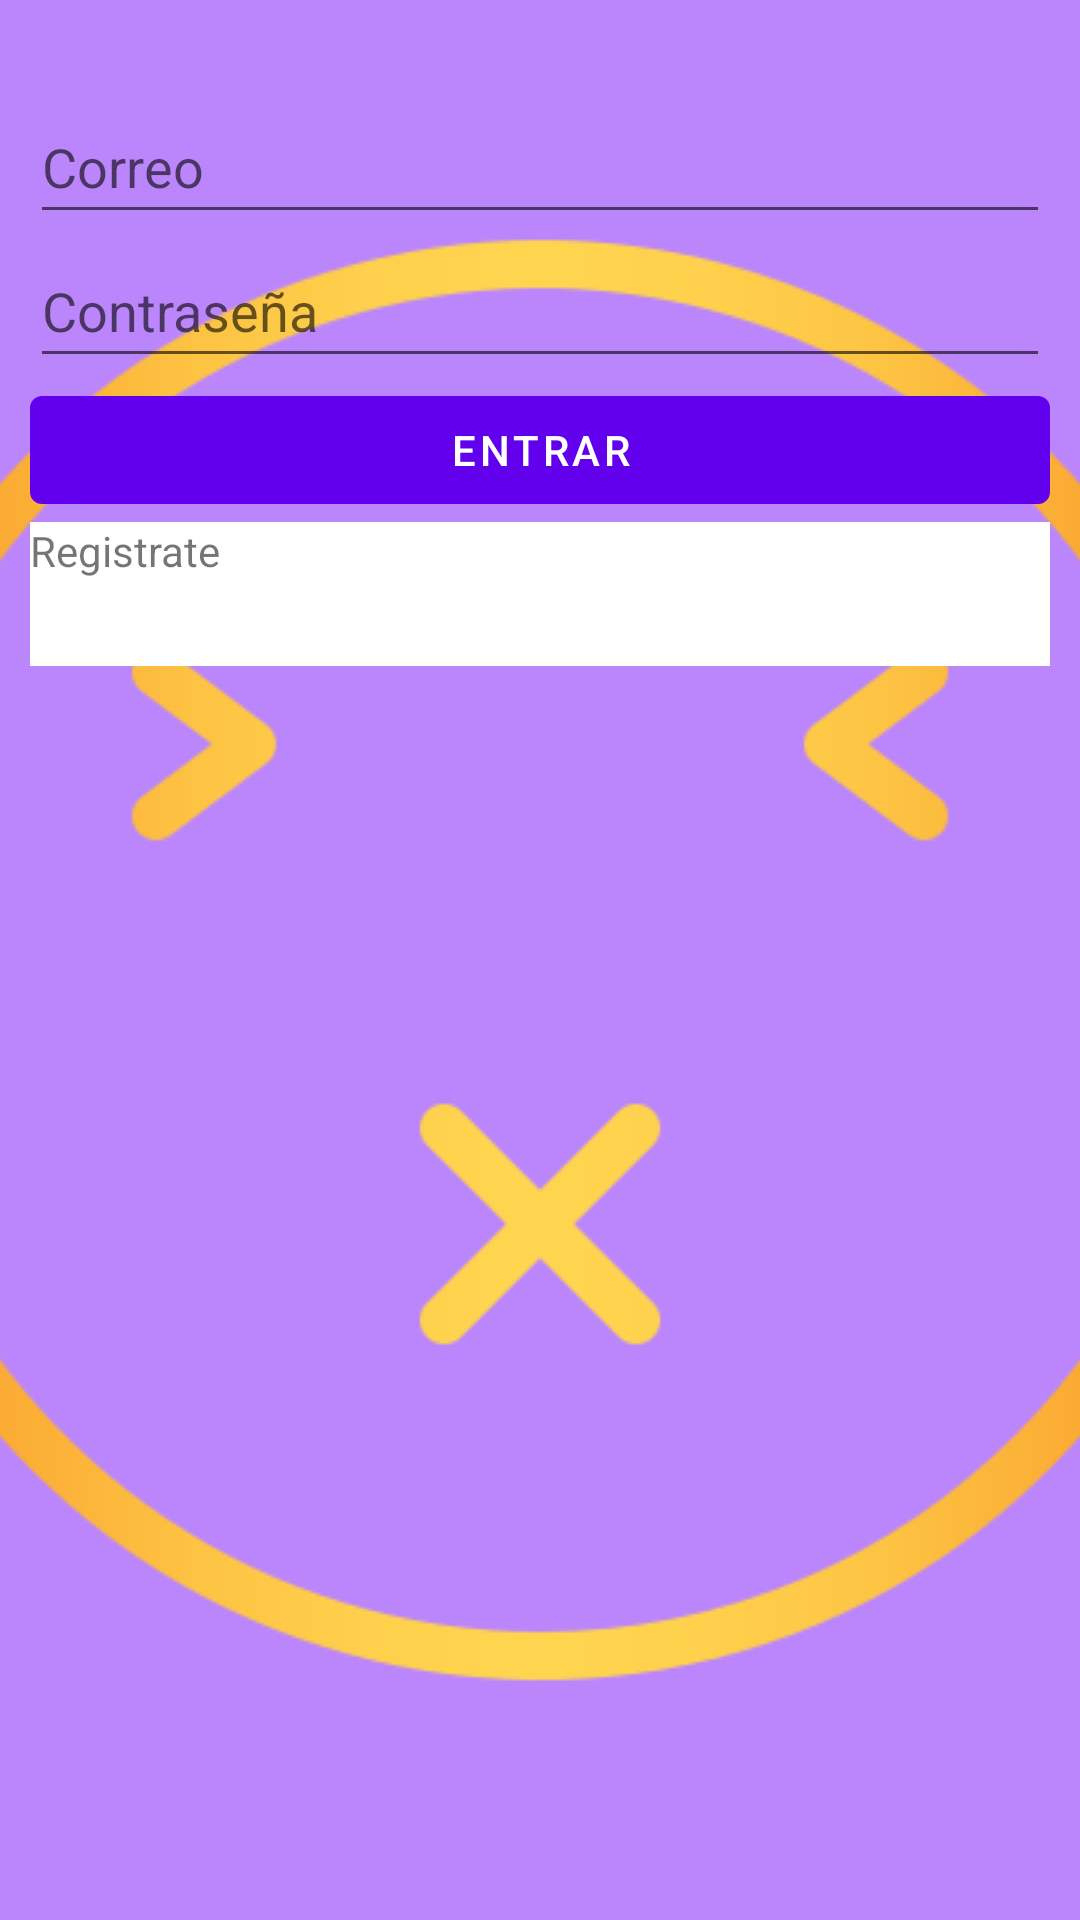

Produce the Android XML layout that renders to this screen, including the resource entries it uses.
<!-- AndroidManifest.xml: activity theme SplashTheme -->
<!-- res/layout/activity_sign_in.xml -->
<?xml version="1.0" encoding="utf-8"?>
<LinearLayout xmlns:android="http://schemas.android.com/apk/res/android"
    xmlns:tools="http://schemas.android.com/tools"
    android:layout_width="match_parent"
    android:layout_height="match_parent"
    android:orientation="vertical"
    android:paddingStart="10dp"
    android:paddingTop="30dp"
    android:paddingEnd="10dp"
    tools:context=".RegisterActivity">

    <EditText
        android:id="@+id/signInEmail"
        android:layout_width="match_parent"
        android:layout_height="wrap_content"
        android:autofillHints="emailAddress"
        android:ems="10"
        android:hint="@string/sign_in_email"
        android:inputType="textEmailAddress"
        android:minHeight="48dp" />

    <EditText
        android:id="@+id/signInPwd"
        android:layout_width="match_parent"
        android:layout_height="wrap_content"
        android:autofillHints="password"
        android:ems="10"
        android:hint="@string/sign_in_pwd"
        android:inputType="textPassword"
        android:minHeight="48dp" />

    <Button
        android:id="@+id/signInBt"
        android:layout_width="match_parent"
        android:layout_height="wrap_content"
        android:text="@string/sign_in_bt" />

    <TextView
        android:id="@+id/toRegisterBt"
        android:layout_width="match_parent"
        android:layout_height="wrap_content"
        android:background="#FFFFFF"
        android:ems="10"
        android:minHeight="48dp"
        android:singleLine="true"
        android:text="@string/sign_in_to_register" />

</LinearLayout>
<!-- resources referenced by this layout -->
<resources>
  <string name="sign_in_bt">Entrar</string>
  <string name="sign_in_email">Correo</string>
  <string name="sign_in_pwd">Contraseña</string>
  <string name="sign_in_to_register">Registrate</string>
  <style name="SplashTheme" parent="Theme.DamFirebase2122">
          <item name="android:windowBackground">@drawable/splash_screen</item>
      </style>
  <style name="Theme.DamFirebase2122" parent="Theme.MaterialComponents.DayNight.DarkActionBar">
          
          <item name="colorPrimary">@color/purple_500</item>
          <item name="colorPrimaryVariant">@color/purple_700</item>
          <item name="colorOnPrimary">@color/white</item>
          
          <item name="colorSecondary">@color/teal_200</item>
          <item name="colorSecondaryVariant">@color/teal_700</item>
          <item name="colorOnSecondary">@color/black</item>
          
          <item name="android:statusBarColor" tools:targetApi="l">?attr/colorPrimaryVariant</item>
          
          
          
      </style>
  <!-- drawable splash_screen (drawable) -->
  <?xml version="1.0" encoding="utf-8"?>
  <layer-list xmlns:android="http://schemas.android.com/apk/res/android">
      <item android:drawable="@color/purple_200"/>
      <item>
          <bitmap android:src="@mipmap/apagado"
              android:gravity="center" />
      </item>
  </layer-list>
  <!-- not gathered from this repository: default colours our renderer supplied (Android Studio template values) -->
  <color name="purple_200">#FFBB86FC</color>
  <color name="purple_500">#FF6200EE</color>
  <color name="purple_700">#FF3700B3</color>
  <color name="teal_200">#FF03DAC5</color>
  <color name="teal_700">#FF018786</color>
  <color name="black">#FF000000</color>
  <color name="white">#FFFFFFFF</color>
</resources>
